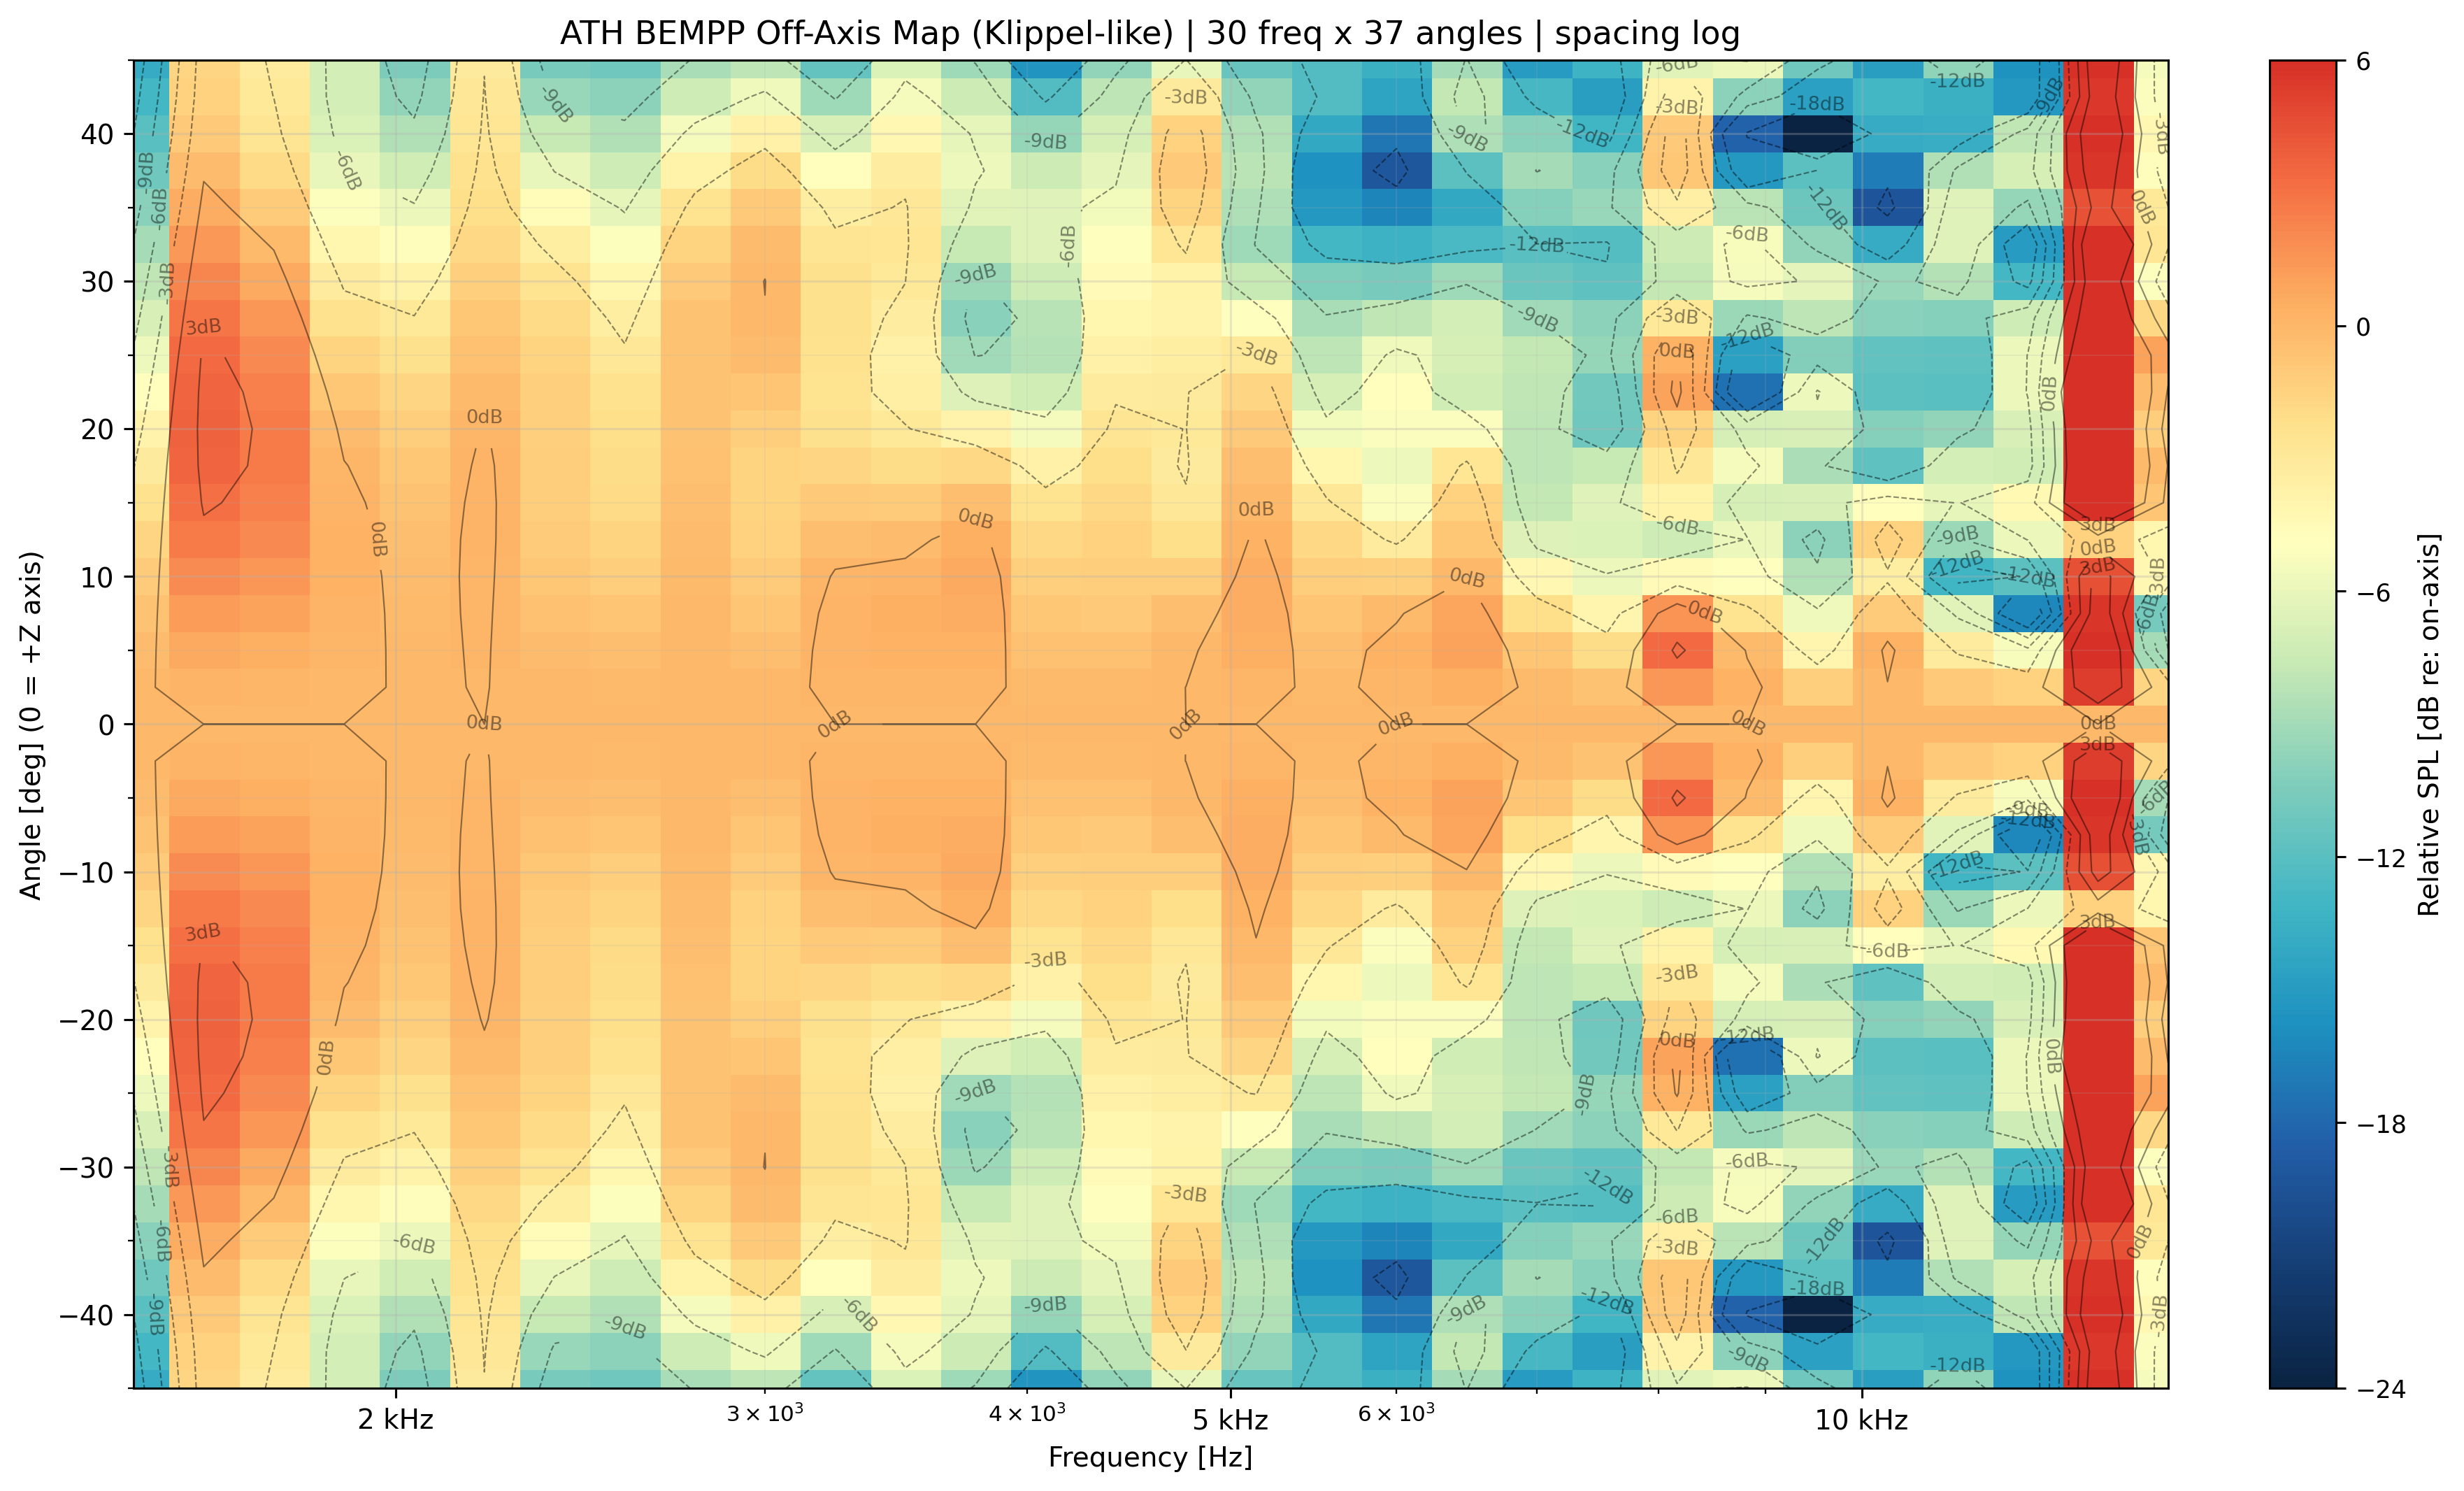

Values plotted in this chart, from the file beside it:
freq_hz, angle_deg, spl_db
1500, -45, 74.49
1500, -42.5, 75.37
1500, -40, 76.31
1500, -37.5, 77.31
1500, -35, 78.35
1500, -32.5, 79.42
1500, -30, 80.49
1500, -27.5, 81.54
1500, -25, 82.56
1500, -22.5, 83.51
1500, -20, 84.41
1500, -17.5, 85.24
1500, -15, 85.99
1500, -12.5, 86.66
1500, -10, 87.23
1500, -7.5, 87.69
1500, -5, 88.04
1500, -2.5, 88.25
1500, 0, 88.32
1500, 2.5, 88.25
1500, 5, 88.04
1500, 7.5, 87.69
1500, 10, 87.23
1500, 12.5, 86.66
1500, 15, 85.99
1500, 17.5, 85.24
1500, 20, 84.41
1500, 22.5, 83.51
1500, 25, 82.56
1500, 27.5, 81.54
1500, 30, 80.49
1500, 32.5, 79.42
1500, 35, 78.35
1500, 37.5, 77.31
1500, 40, 76.31
1500, 42.5, 75.37
1500, 45, 74.49
1620, -45, 76.95
1620, -42.5, 77.2
1620, -40, 77.68
1620, -37.5, 78.37
1620, -35, 79.18
1620, -32.5, 80.03
1620, -30, 80.82
1620, -27.5, 81.48
1620, -25, 81.97
1620, -22.5, 82.25
1620, -20, 82.31
1620, -17.5, 82.16
1620, -15, 81.79
1620, -12.5, 81.25
1620, -10, 80.58
1620, -7.5, 79.87
1620, -5, 79.23
1620, -2.5, 78.77
1620, 0, 78.61
1620, 2.5, 78.77
1620, 5, 79.23
1620, 7.5, 79.87
1620, 10, 80.58
... 1,050 more rows
